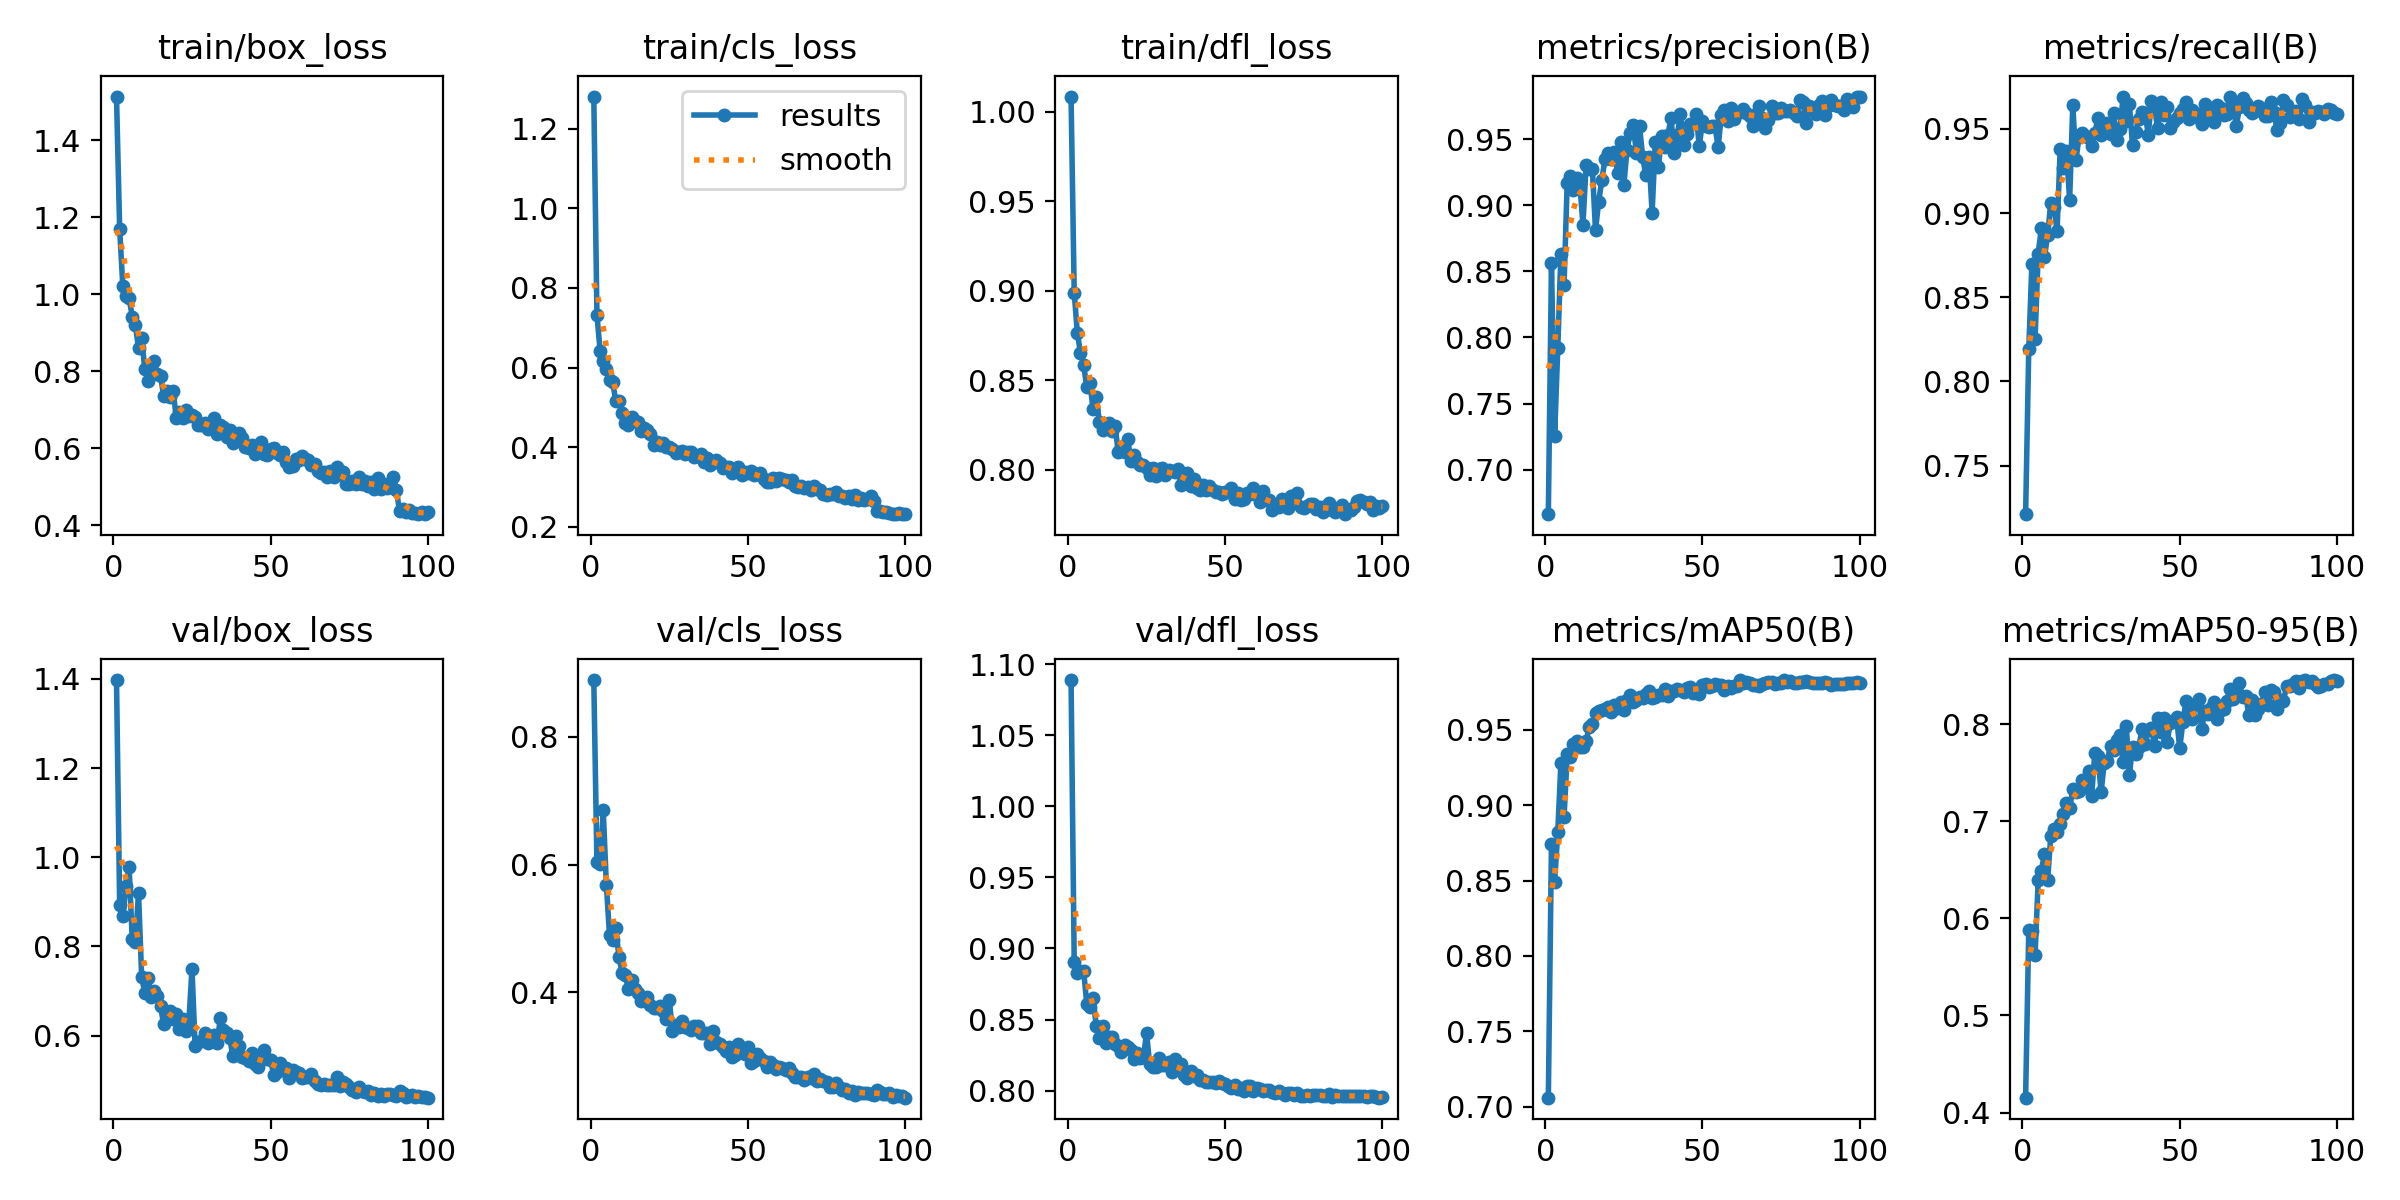

Source data for this figure (header and first rows):
epoch, time, train/box_loss, train/cls_loss, train/dfl_loss, metrics/precision(B), metrics/recall(B), metrics/mAP50(B), metrics/mAP50-95(B), val/box_loss, val/cls_loss, val/dfl_loss, lr/pg0, lr/pg1, lr/pg2
1, 91.25, 1.514, 1.281, 1.009, 0.6663, 0.7211, 0.7059, 0.4153, 1.397, 0.8887, 1.089, 0.0003318, 0.0003318, 0.06715
2, 175.9, 1.169, 0.7327, 0.8991, 0.8561, 0.8192, 0.8745, 0.5877, 0.8936, 0.6037, 0.8907, 0.000665, 0.000665, 0.03415
3, 261.6, 1.022, 0.6424, 0.8765, 0.7258, 0.8697, 0.8491, 0.5866, 0.8677, 0.6013, 0.8829, 0.0009975, 0.0009975, 0.001148
4, 347.5, 0.9967, 0.6172, 0.8654, 0.7916, 0.8249, 0.8822, 0.5618, 0.9356, 0.6848, 0.8843, 0.0009978, 0.0009978, 0.0009978
5, 433.5, 0.9899, 0.596, 0.8586, 0.8632, 0.876, 0.928, 0.6391, 0.979, 0.5687, 0.884, 0.0009961, 0.0009961, 0.0009961
6, 519.4, 0.9423, 0.5686, 0.8463, 0.8398, 0.8909, 0.8922, 0.6488, 0.8158, 0.4896, 0.8613, 0.0009939, 0.0009939, 0.0009939
7, 605.7, 0.92, 0.5624, 0.8486, 0.9171, 0.8738, 0.9337, 0.6665, 0.8106, 0.4814, 0.8587, 0.0009912, 0.0009912, 0.0009912
8, 692, 0.8597, 0.5163, 0.834, 0.9219, 0.8869, 0.9318, 0.639, 0.9195, 0.5005, 0.8652, 0.0009881, 0.0009881, 0.0009881
9, 777.8, 0.8853, 0.516, 0.841, 0.9115, 0.9061, 0.9407, 0.685, 0.7312, 0.4554, 0.8457, 0.0009844, 0.0009844, 0.0009844
10, 863.8, 0.8055, 0.4858, 0.8269, 0.9203, 0.9037, 0.9426, 0.6916, 0.6959, 0.4312, 0.8372, 0.0009803, 0.0009803, 0.0009803
11, 949.8, 0.7758, 0.4603, 0.8221, 0.9167, 0.8895, 0.9386, 0.6888, 0.7301, 0.4278, 0.8455, 0.0009758, 0.0009758, 0.0009758
12, 1036, 0.7925, 0.4565, 0.8245, 0.8851, 0.938, 0.9386, 0.6969, 0.6874, 0.4048, 0.8335, 0.0009707, 0.0009707, 0.0009707
13, 1121, 0.8259, 0.4751, 0.8265, 0.9302, 0.9268, 0.9427, 0.7069, 0.6994, 0.4194, 0.8374, 0.0009652, 0.0009652, 0.0009652
14, 1207, 0.7918, 0.4667, 0.8215, 0.9277, 0.9367, 0.9518, 0.7192, 0.6883, 0.4048, 0.838, 0.0009593, 0.0009593, 0.0009593
15, 1293, 0.788, 0.4642, 0.8245, 0.9275, 0.9078, 0.954, 0.7133, 0.6658, 0.3995, 0.8328, 0.0009529, 0.0009529, 0.0009529
16, 1379, 0.7361, 0.4418, 0.8101, 0.881, 0.964, 0.9611, 0.7332, 0.6255, 0.3864, 0.8313, 0.000946, 0.000946, 0.000946
17, 1465, 0.7481, 0.4486, 0.8126, 0.9028, 0.9313, 0.9626, 0.7305, 0.6406, 0.39, 0.8273, 0.0009388, 0.0009388, 0.0009388
18, 1550, 0.7343, 0.4422, 0.8098, 0.919, 0.9454, 0.9633, 0.731, 0.6553, 0.3925, 0.8318, 0.0009311, 0.0009311, 0.0009311
19, 1636, 0.7495, 0.4337, 0.8172, 0.9347, 0.9477, 0.9639, 0.7424, 0.6381, 0.3801, 0.8309, 0.0009229, 0.0009229, 0.0009229
20, 1721, 0.6793, 0.4056, 0.8051, 0.9392, 0.9459, 0.9649, 0.7357, 0.6477, 0.3752, 0.8285, 0.0009144, 0.0009144, 0.0009144
21, 1806, 0.6939, 0.4136, 0.8085, 0.9351, 0.9447, 0.9622, 0.7514, 0.6147, 0.376, 0.8221, 0.0009055, 0.0009055, 0.0009055
22, 1892, 0.6777, 0.4064, 0.8045, 0.94, 0.9398, 0.9663, 0.7262, 0.637, 0.3788, 0.8263, 0.0008961, 0.0008961, 0.0008961
23, 1977, 0.699, 0.4097, 0.8029, 0.9245, 0.9474, 0.9647, 0.7699, 0.6111, 0.3705, 0.8233, 0.0008864, 0.0008864, 0.0008864
24, 2063, 0.6843, 0.4013, 0.8029, 0.9476, 0.9564, 0.9683, 0.7676, 0.6311, 0.3578, 0.8236, 0.0008763, 0.0008763, 0.0008763
25, 2148, 0.6856, 0.401, 0.8012, 0.9151, 0.9461, 0.9635, 0.7298, 0.7494, 0.389, 0.8404, 0.0008658, 0.0008658, 0.0008658
26, 2233, 0.6817, 0.3955, 0.7971, 0.9415, 0.9522, 0.9702, 0.7601, 0.5771, 0.34, 0.8184, 0.000855, 0.000855, 0.000855
27, 2319, 0.6617, 0.3848, 0.801, 0.9544, 0.9535, 0.9729, 0.7624, 0.586, 0.3498, 0.8168, 0.0008439, 0.0008439, 0.0008439
28, 2404, 0.66, 0.3881, 0.7964, 0.9604, 0.9468, 0.9683, 0.7774, 0.5874, 0.3467, 0.8169, 0.0008323, 0.0008323, 0.0008323
29, 2490, 0.6643, 0.39, 0.8006, 0.9398, 0.9592, 0.9698, 0.7737, 0.6064, 0.3547, 0.8228, 0.0008205, 0.0008205, 0.0008205
30, 2575, 0.6512, 0.3818, 0.801, 0.9596, 0.9434, 0.972, 0.7838, 0.5843, 0.3461, 0.8183, 0.0008084, 0.0008084, 0.0008084
31, 2661, 0.6564, 0.3868, 0.7972, 0.9363, 0.95, 0.9711, 0.7889, 0.5886, 0.3443, 0.8179, 0.000796, 0.000796, 0.000796
32, 2747, 0.6788, 0.3871, 0.7998, 0.9225, 0.9692, 0.9739, 0.7607, 0.6004, 0.3407, 0.8205, 0.0007832, 0.0007832, 0.0007832
33, 2832, 0.6372, 0.3764, 0.7992, 0.9367, 0.9546, 0.9759, 0.7983, 0.5828, 0.3475, 0.8134, 0.0007702, 0.0007702, 0.0007702
34, 2918, 0.6616, 0.3766, 0.799, 0.8944, 0.9647, 0.9709, 0.7479, 0.6387, 0.3478, 0.8223, 0.000757, 0.000757, 0.000757
35, 3003, 0.6542, 0.3839, 0.8005, 0.9475, 0.9402, 0.9721, 0.7768, 0.6119, 0.3368, 0.819, 0.0007435, 0.0007435, 0.0007435
36, 3088, 0.6291, 0.363, 0.7915, 0.9288, 0.9483, 0.973, 0.7692, 0.6051, 0.3369, 0.8187, 0.0007297, 0.0007297, 0.0007297
37, 3174, 0.6462, 0.3729, 0.7953, 0.9526, 0.9561, 0.9732, 0.7761, 0.5944, 0.337, 0.8109, 0.0007158, 0.0007158, 0.0007158
38, 3259, 0.6136, 0.355, 0.7984, 0.944, 0.9598, 0.9769, 0.795, 0.5542, 0.3201, 0.809, 0.0007016, 0.0007016, 0.0007016
39, 3345, 0.6269, 0.3619, 0.7911, 0.9528, 0.9595, 0.9724, 0.7791, 0.5984, 0.3398, 0.8141, 0.0006872, 0.0006872, 0.0006872
40, 3430, 0.6407, 0.3677, 0.7948, 0.9659, 0.9466, 0.9761, 0.7935, 0.5778, 0.3224, 0.8102, 0.0006727, 0.0006727, 0.0006727
41, 3516, 0.6262, 0.3609, 0.7901, 0.9398, 0.9668, 0.9759, 0.796, 0.5532, 0.3192, 0.811, 0.000658, 0.000658, 0.000658
42, 3601, 0.6044, 0.3477, 0.7889, 0.9528, 0.9619, 0.9774, 0.7777, 0.5502, 0.3152, 0.8072, 0.0006431, 0.0006431, 0.0006431
43, 3686, 0.6, 0.3495, 0.7913, 0.969, 0.9505, 0.9765, 0.8065, 0.5438, 0.3082, 0.8078, 0.0006281, 0.0006281, 0.0006281
44, 3772, 0.6085, 0.3499, 0.7888, 0.9456, 0.9661, 0.9751, 0.7917, 0.5606, 0.314, 0.8058, 0.000613, 0.000613, 0.000613
45, 3857, 0.5849, 0.3358, 0.7913, 0.9538, 0.9582, 0.9778, 0.8067, 0.5371, 0.2989, 0.8063, 0.0005978, 0.0005978, 0.0005978
46, 3943, 0.605, 0.3451, 0.7887, 0.9611, 0.9632, 0.9785, 0.7815, 0.5298, 0.3021, 0.8061, 0.0005824, 0.0005824, 0.0005824
47, 4029, 0.6166, 0.3509, 0.7877, 0.9614, 0.9507, 0.9748, 0.8013, 0.5479, 0.3186, 0.8054, 0.000567, 0.000567, 0.000567
48, 4114, 0.5851, 0.3305, 0.7877, 0.9692, 0.9538, 0.9767, 0.803, 0.5683, 0.308, 0.8067, 0.0005516, 0.0005516, 0.0005516
49, 4200, 0.5824, 0.3373, 0.7866, 0.9445, 0.9563, 0.9736, 0.8073, 0.5482, 0.3041, 0.8054, 0.0005361, 0.0005361, 0.0005361
50, 4286, 0.5969, 0.336, 0.7875, 0.9633, 0.9595, 0.98, 0.7751, 0.5447, 0.3141, 0.8047, 0.0005205, 0.0005205, 0.0005205
51, 4371, 0.6003, 0.3393, 0.7877, 0.9602, 0.962, 0.9804, 0.8017, 0.5121, 0.2901, 0.8036, 0.000505, 0.000505, 0.000505
52, 4456, 0.5873, 0.3302, 0.7896, 0.9595, 0.9662, 0.9785, 0.8239, 0.519, 0.2933, 0.8019, 0.0004895, 0.0004895, 0.0004895
53, 4542, 0.5827, 0.3329, 0.784, 0.96, 0.9558, 0.9792, 0.8108, 0.5376, 0.3036, 0.8042, 0.0004739, 0.0004739, 0.0004739
54, 4627, 0.5893, 0.335, 0.7873, 0.9602, 0.9611, 0.9802, 0.8049, 0.5262, 0.298, 0.8013, 0.0004584, 0.0004584, 0.0004584
55, 4713, 0.5645, 0.3207, 0.7833, 0.9437, 0.9592, 0.9797, 0.8202, 0.5274, 0.293, 0.8018, 0.000443, 0.000443, 0.000443
56, 4798, 0.551, 0.3122, 0.7835, 0.9684, 0.9563, 0.98, 0.8262, 0.5059, 0.2837, 0.8001, 0.0004276, 0.0004276, 0.0004276
57, 4883, 0.554, 0.3122, 0.787, 0.9718, 0.9529, 0.9762, 0.7951, 0.5221, 0.2914, 0.8036, 0.0004122, 0.0004122, 0.0004122
58, 4968, 0.5728, 0.3219, 0.7867, 0.9638, 0.9647, 0.9789, 0.8136, 0.5175, 0.2859, 0.8032, 0.000397, 0.000397, 0.000397
59, 5054, 0.5687, 0.3154, 0.7897, 0.9738, 0.9556, 0.9779, 0.8104, 0.5164, 0.2802, 0.7998, 0.0003819, 0.0003819, 0.0003819
60, 5139, 0.5811, 0.3224, 0.7863, 0.9652, 0.9606, 0.9788, 0.8164, 0.5048, 0.2833, 0.802, 0.0003669, 0.0003669, 0.0003669
... 40 more rows
